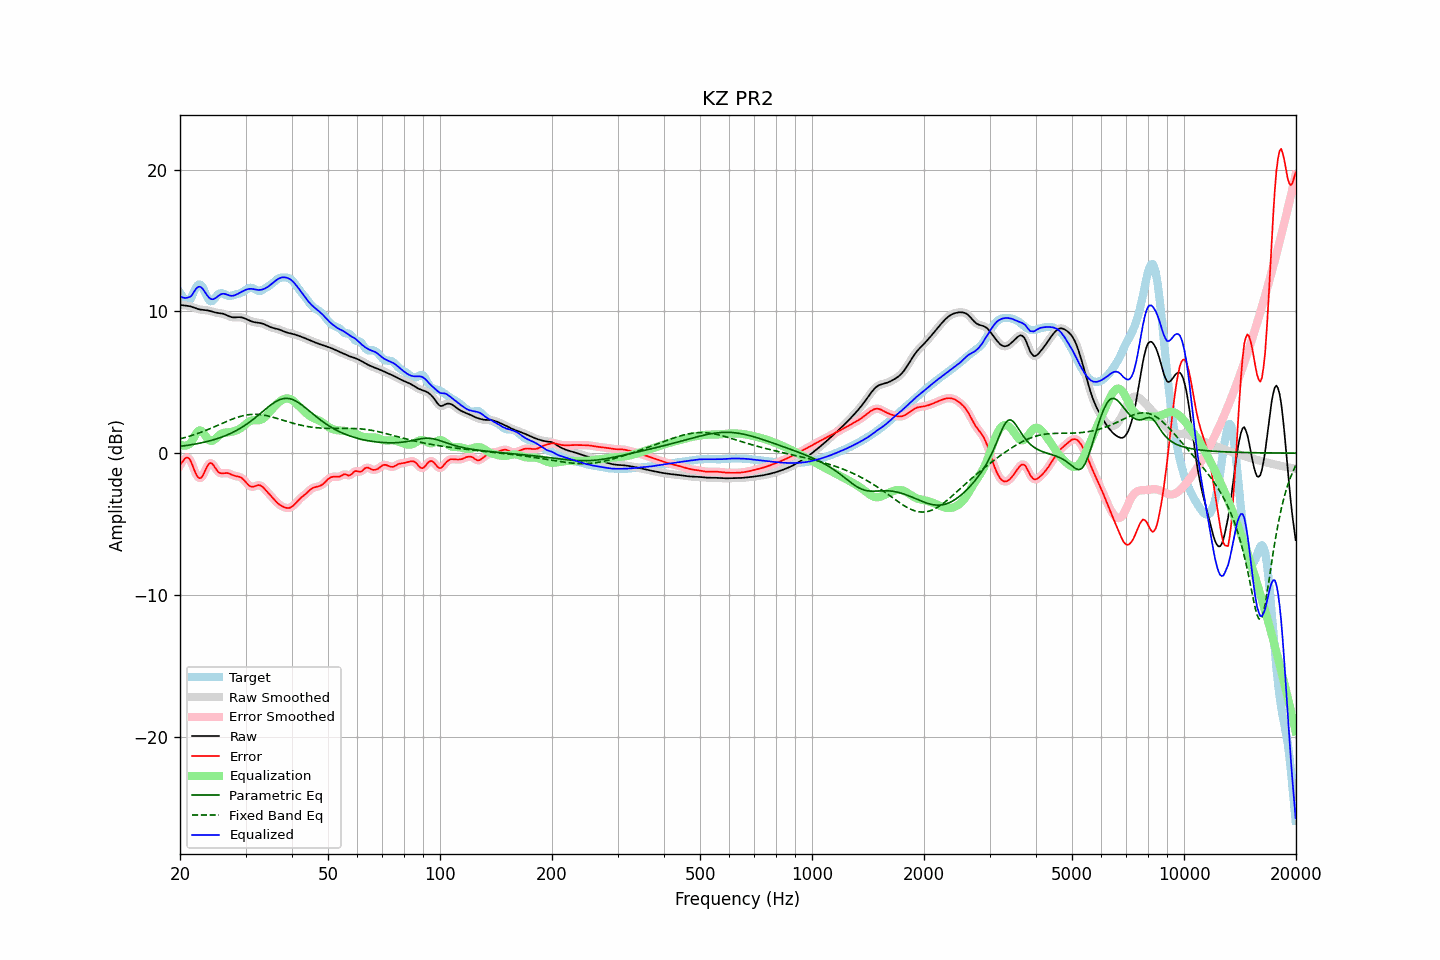

The table this chart was drawn from, first rows:
frequency, raw, error, smoothed, error_smoothed, equalization, parametric_eq, fixed_band_eq, equalized_raw, equalized_smoothed, target
20.00, 10.46, -0.85, 10.46, -0.88, 0.62, 0.48, 1.01, 11.08, 11.08, 11.31
20.20, 10.45, -0.69, 10.45, -0.66, 0.57, 0.49, 1.04, 11.01, 11.02, 11.14
20.40, 10.43, -0.54, 10.44, -0.50, 0.53, 0.51, 1.07, 10.97, 10.97, 10.97
20.61, 10.42, -0.39, 10.42, -0.39, 0.53, 0.52, 1.10, 10.95, 10.95, 10.81
20.81, 10.41, -0.31, 10.41, -0.32, 0.54, 0.54, 1.13, 10.95, 10.95, 10.72
21.02, 10.39, -0.32, 10.39, -0.32, 0.59, 0.56, 1.16, 10.98, 10.98, 10.71
21.23, 10.37, -0.42, 10.37, -0.44, 0.65, 0.58, 1.20, 11.02, 11.02, 10.78
21.44, 10.34, -0.64, 10.34, -0.65, 0.74, 0.59, 1.23, 11.08, 11.08, 10.97
21.66, 10.30, -0.93, 10.30, -0.92, 0.96, 0.61, 1.27, 11.26, 11.26, 11.23
21.87, 10.26, -1.22, 10.26, -1.22, 1.18, 0.63, 1.31, 11.44, 11.44, 11.48
22.09, 10.21, -1.47, 10.21, -1.48, 1.38, 0.65, 1.35, 11.60, 11.60, 11.69
22.31, 10.18, -1.67, 10.18, -1.66, 1.53, 0.68, 1.39, 11.71, 11.71, 11.85
22.54, 10.15, -1.77, 10.15, -1.76, 1.60, 0.70, 1.43, 11.75, 11.75, 11.91
22.76, 10.12, -1.75, 10.12, -1.74, 1.59, 0.72, 1.47, 11.71, 11.71, 11.87
22.99, 10.11, -1.63, 10.11, -1.61, 1.50, 0.75, 1.51, 11.61, 11.61, 11.73
23.22, 10.10, -1.40, 10.10, -1.40, 1.36, 0.77, 1.56, 11.46, 11.46, 11.50
23.45, 10.09, -1.15, 10.09, -1.15, 1.19, 0.80, 1.60, 11.28, 11.28, 11.24
23.69, 10.07, -0.92, 10.07, -0.92, 1.04, 0.83, 1.65, 11.12, 11.12, 11.00
23.92, 10.05, -0.75, 10.05, -0.76, 0.93, 0.85, 1.70, 10.98, 10.98, 10.80
24.16, 10.02, -0.69, 10.02, -0.70, 0.87, 0.88, 1.74, 10.89, 10.89, 10.71
24.40, 9.99, -0.74, 9.99, -0.75, 0.87, 0.91, 1.79, 10.85, 10.85, 10.73
24.65, 9.95, -0.88, 9.96, -0.88, 0.92, 0.95, 1.84, 10.87, 10.87, 10.83
24.89, 9.92, -1.05, 9.93, -1.05, 1.01, 0.98, 1.89, 10.93, 10.93, 10.98
25.14, 9.90, -1.21, 9.90, -1.21, 1.12, 1.02, 1.94, 11.02, 11.02, 11.12
25.39, 9.88, -1.35, 9.88, -1.34, 1.23, 1.05, 1.99, 11.11, 11.11, 11.24
25.65, 9.87, -1.41, 9.87, -1.41, 1.32, 1.09, 2.04, 11.19, 11.18, 11.28
25.91, 9.85, -1.43, 9.85, -1.43, 1.38, 1.13, 2.09, 11.23, 11.23, 11.28
26.16, 9.83, -1.42, 9.82, -1.42, 1.42, 1.18, 2.14, 11.25, 11.25, 11.25
26.43, 9.79, -1.40, 9.79, -1.41, 1.44, 1.22, 2.19, 11.23, 11.23, 11.19
26.69, 9.74, -1.40, 9.74, -1.40, 1.46, 1.27, 2.24, 11.19, 11.19, 11.14
26.96, 9.69, -1.42, 9.68, -1.42, 1.47, 1.32, 2.28, 11.15, 11.15, 11.10
27.23, 9.63, -1.46, 9.64, -1.46, 1.48, 1.37, 2.33, 11.12, 11.12, 11.09
27.50, 9.60, -1.51, 9.60, -1.51, 1.50, 1.42, 2.38, 11.10, 11.10, 11.11
27.77, 9.58, -1.56, 9.58, -1.56, 1.53, 1.47, 2.42, 11.11, 11.11, 11.14
28.05, 9.58, -1.60, 9.58, -1.60, 1.56, 1.53, 2.46, 11.14, 11.14, 11.18
28.33, 9.58, -1.62, 9.58, -1.62, 1.60, 1.59, 2.50, 11.19, 11.18, 11.21
28.62, 9.59, -1.65, 9.59, -1.65, 1.65, 1.65, 2.54, 11.24, 11.24, 11.24
28.90, 9.60, -1.67, 9.59, -1.68, 1.71, 1.72, 2.57, 11.30, 11.30, 11.27
29.19, 9.58, -1.73, 9.58, -1.73, 1.78, 1.79, 2.61, 11.36, 11.36, 11.31
29.48, 9.56, -1.80, 9.56, -1.81, 1.87, 1.86, 2.63, 11.43, 11.42, 11.36
29.78, 9.52, -1.92, 9.52, -1.92, 1.96, 1.93, 2.66, 11.48, 11.48, 11.44
30.08, 9.47, -2.05, 9.47, -2.05, 2.06, 2.01, 2.68, 11.53, 11.53, 11.52
30.38, 9.42, -2.18, 9.42, -2.18, 2.15, 2.09, 2.70, 11.57, 11.57, 11.60
30.68, 9.37, -2.29, 9.37, -2.28, 2.22, 2.17, 2.72, 11.59, 11.59, 11.65
30.99, 9.32, -2.35, 9.32, -2.35, 2.28, 2.25, 2.73, 11.60, 11.60, 11.67
31.30, 9.28, -2.38, 9.28, -2.37, 2.31, 2.34, 2.73, 11.59, 11.59, 11.65
31.61, 9.25, -2.36, 9.25, -2.36, 2.32, 2.43, 2.74, 11.57, 11.57, 11.61
31.93, 9.22, -2.32, 9.23, -2.32, 2.32, 2.52, 2.74, 11.54, 11.54, 11.54
32.24, 9.21, -2.28, 9.21, -2.28, 2.31, 2.61, 2.74, 11.52, 11.52, 11.49
32.57, 9.19, -2.25, 9.19, -2.26, 2.32, 2.70, 2.73, 11.51, 11.51, 11.45
32.89, 9.18, -2.28, 9.18, -2.28, 2.34, 2.80, 2.72, 11.52, 11.52, 11.45
33.22, 9.15, -2.35, 9.15, -2.35, 2.39, 2.90, 2.70, 11.54, 11.54, 11.50
33.55, 9.12, -2.45, 9.11, -2.45, 2.46, 2.99, 2.68, 11.58, 11.58, 11.56
33.89, 9.07, -2.57, 9.07, -2.57, 2.56, 3.09, 2.66, 11.63, 11.63, 11.64
34.23, 9.01, -2.70, 9.01, -2.70, 2.68, 3.18, 2.64, 11.69, 11.69, 11.71
34.57, 8.96, -2.83, 8.96, -2.82, 2.81, 3.27, 2.62, 11.76, 11.76, 11.78
34.92, 8.90, -2.95, 8.91, -2.95, 2.94, 3.36, 2.59, 11.85, 11.85, 11.85
35.27, 8.86, -3.07, 8.86, -3.07, 3.08, 3.44, 2.56, 11.94, 11.94, 11.94
35.62, 8.83, -3.20, 8.83, -3.20, 3.20, 3.53, 2.53, 12.03, 12.04, 12.03
35.97, 8.80, -3.33, 8.80, -3.33, 3.33, 3.60, 2.50, 12.13, 12.13, 12.13
... 635 more rows
